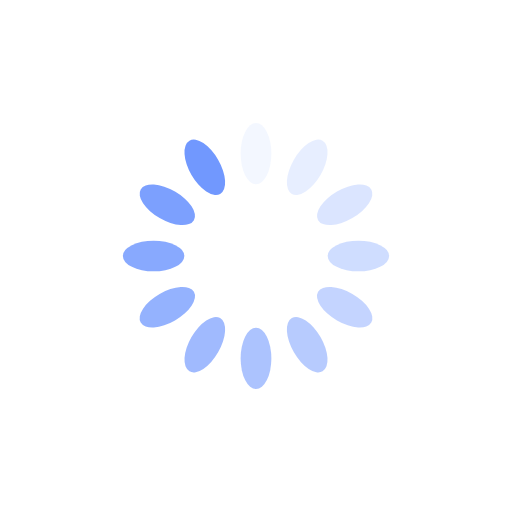
t = 0.00 s
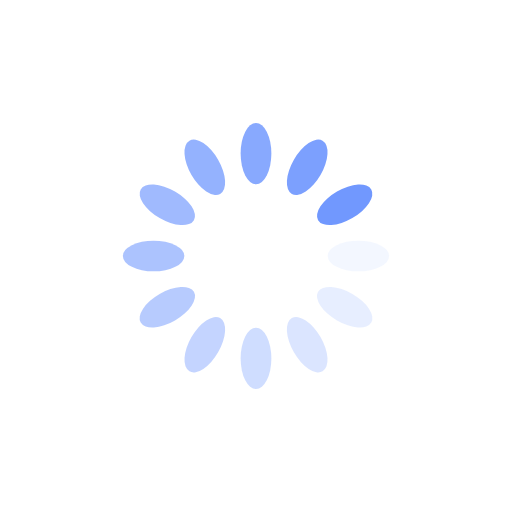
t = 0.25 s
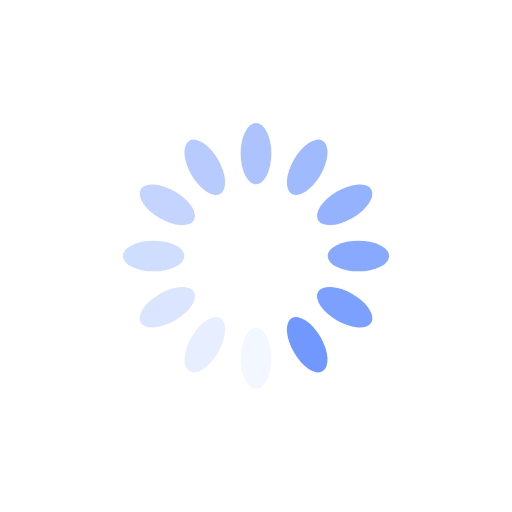
t = 0.50 s
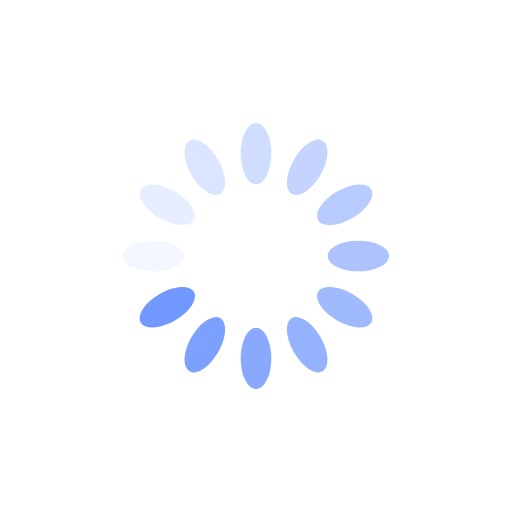
t = 0.75 s

The animated SVG that drew these frames (rendered in a browser with its animation timeline set to each time). Animation: 12 SMIL elements (animate=12); one cycle of 1.00 s, repeats indefinitely.

<?xml version="1.0" encoding="utf-8"?>
<svg xmlns="http://www.w3.org/2000/svg" xmlns:xlink="http://www.w3.org/1999/xlink" style="margin: auto; background: rgba(255, 255, 255, 0); display: block; shape-rendering: auto;" width="200px" height="200px" viewBox="0 0 100 100" preserveAspectRatio="xMidYMid">
<g transform="rotate(0 50 50)">
  <rect x="47" y="24" rx="3" ry="6" width="6" height="12" fill="#7198fe">
    <animate attributeName="opacity" values="1;0" keyTimes="0;1" dur="1s" begin="-0.9166666666666666s" repeatCount="indefinite"></animate>
  </rect>
</g><g transform="rotate(30 50 50)">
  <rect x="47" y="24" rx="3" ry="6" width="6" height="12" fill="#7198fe">
    <animate attributeName="opacity" values="1;0" keyTimes="0;1" dur="1s" begin="-0.8333333333333334s" repeatCount="indefinite"></animate>
  </rect>
</g><g transform="rotate(60 50 50)">
  <rect x="47" y="24" rx="3" ry="6" width="6" height="12" fill="#7198fe">
    <animate attributeName="opacity" values="1;0" keyTimes="0;1" dur="1s" begin="-0.75s" repeatCount="indefinite"></animate>
  </rect>
</g><g transform="rotate(90 50 50)">
  <rect x="47" y="24" rx="3" ry="6" width="6" height="12" fill="#7198fe">
    <animate attributeName="opacity" values="1;0" keyTimes="0;1" dur="1s" begin="-0.6666666666666666s" repeatCount="indefinite"></animate>
  </rect>
</g><g transform="rotate(120 50 50)">
  <rect x="47" y="24" rx="3" ry="6" width="6" height="12" fill="#7198fe">
    <animate attributeName="opacity" values="1;0" keyTimes="0;1" dur="1s" begin="-0.5833333333333334s" repeatCount="indefinite"></animate>
  </rect>
</g><g transform="rotate(150 50 50)">
  <rect x="47" y="24" rx="3" ry="6" width="6" height="12" fill="#7198fe">
    <animate attributeName="opacity" values="1;0" keyTimes="0;1" dur="1s" begin="-0.5s" repeatCount="indefinite"></animate>
  </rect>
</g><g transform="rotate(180 50 50)">
  <rect x="47" y="24" rx="3" ry="6" width="6" height="12" fill="#7198fe">
    <animate attributeName="opacity" values="1;0" keyTimes="0;1" dur="1s" begin="-0.4166666666666667s" repeatCount="indefinite"></animate>
  </rect>
</g><g transform="rotate(210 50 50)">
  <rect x="47" y="24" rx="3" ry="6" width="6" height="12" fill="#7198fe">
    <animate attributeName="opacity" values="1;0" keyTimes="0;1" dur="1s" begin="-0.3333333333333333s" repeatCount="indefinite"></animate>
  </rect>
</g><g transform="rotate(240 50 50)">
  <rect x="47" y="24" rx="3" ry="6" width="6" height="12" fill="#7198fe">
    <animate attributeName="opacity" values="1;0" keyTimes="0;1" dur="1s" begin="-0.25s" repeatCount="indefinite"></animate>
  </rect>
</g><g transform="rotate(270 50 50)">
  <rect x="47" y="24" rx="3" ry="6" width="6" height="12" fill="#7198fe">
    <animate attributeName="opacity" values="1;0" keyTimes="0;1" dur="1s" begin="-0.16666666666666666s" repeatCount="indefinite"></animate>
  </rect>
</g><g transform="rotate(300 50 50)">
  <rect x="47" y="24" rx="3" ry="6" width="6" height="12" fill="#7198fe">
    <animate attributeName="opacity" values="1;0" keyTimes="0;1" dur="1s" begin="-0.08333333333333333s" repeatCount="indefinite"></animate>
  </rect>
</g><g transform="rotate(330 50 50)">
  <rect x="47" y="24" rx="3" ry="6" width="6" height="12" fill="#7198fe">
    <animate attributeName="opacity" values="1;0" keyTimes="0;1" dur="1s" begin="0s" repeatCount="indefinite"></animate>
  </rect>
</g>
<!-- [ldio] generated by https://loading.io/ --></svg>
